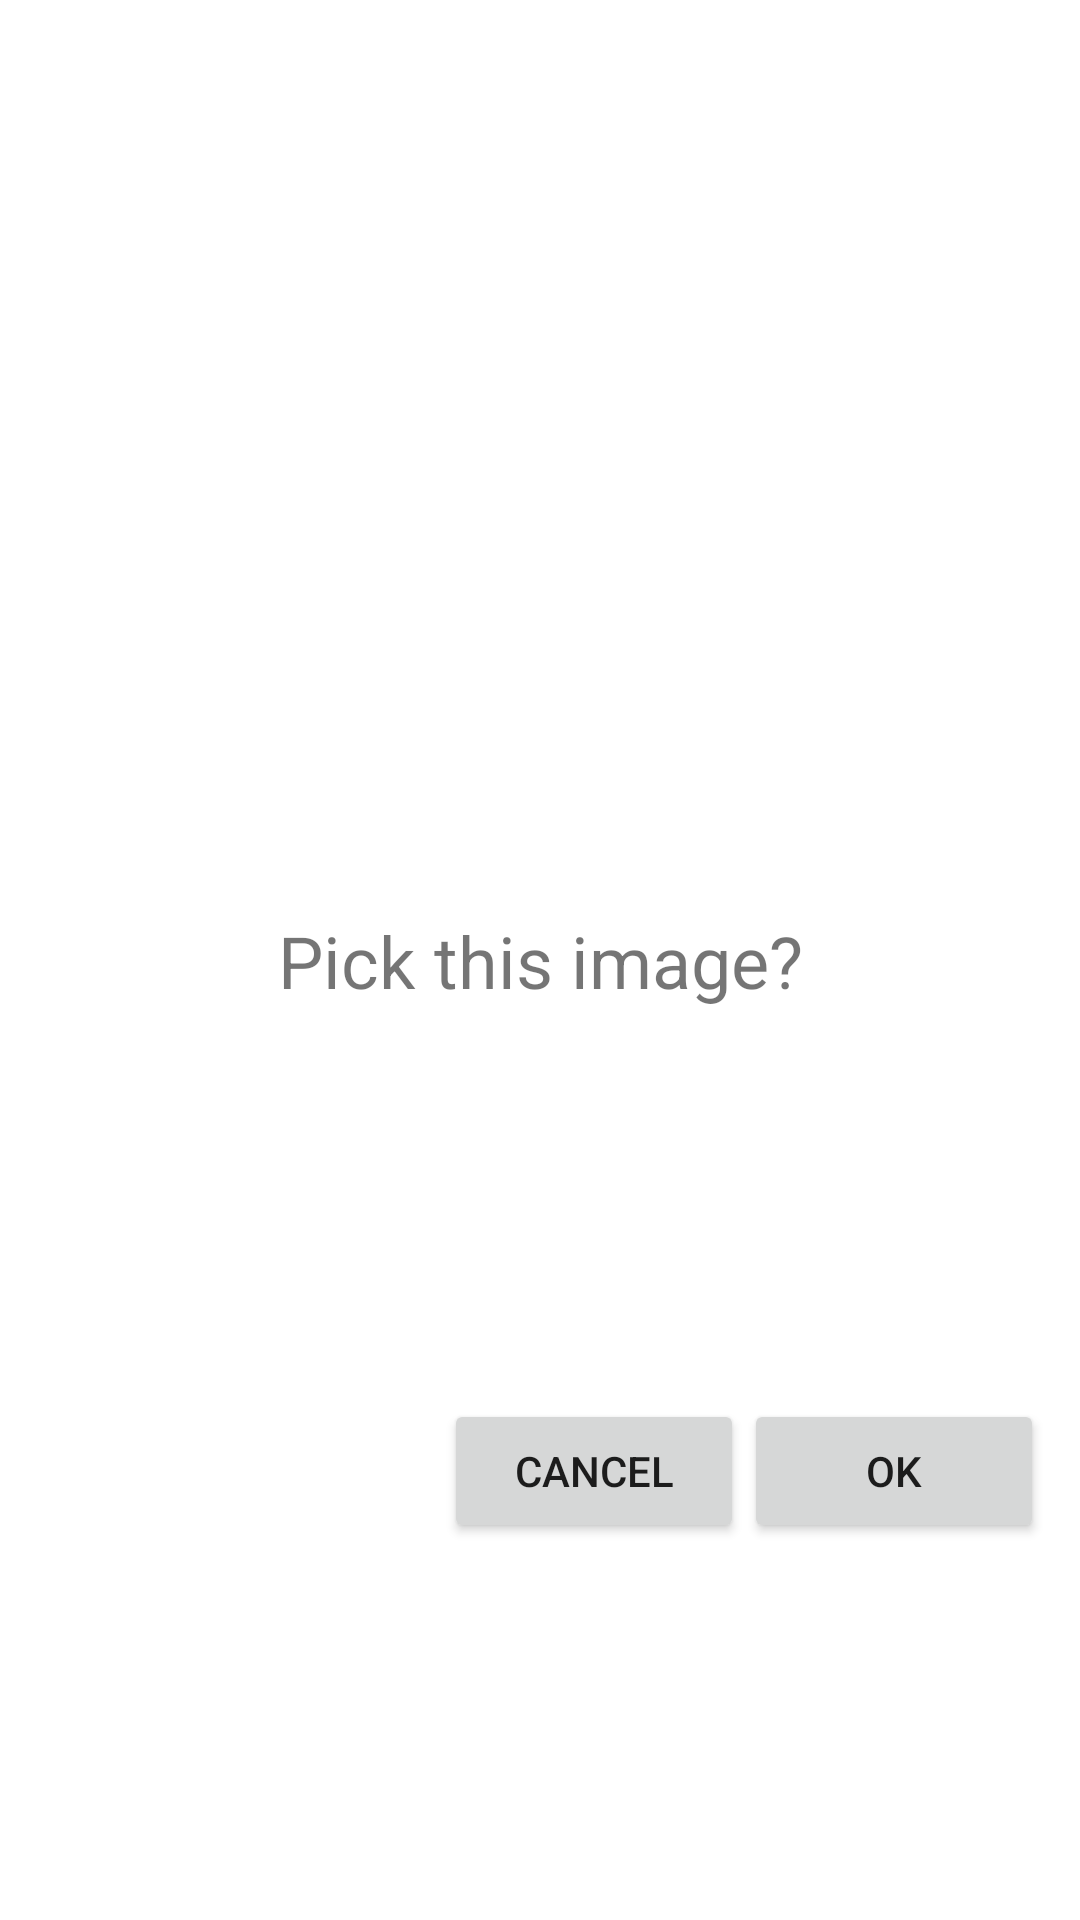

Reconstruct the res/layout file that produces this screen, plus the resources it refers to.
<!-- AndroidManifest.xml: application theme AppTheme.NoActionBar -->
<!-- res/layout/fragment_image_picker_dialog.xml -->
<?xml version="1.0" encoding="utf-8"?>
<androidx.constraintlayout.widget.ConstraintLayout xmlns:android="http://schemas.android.com/apk/res/android"
    xmlns:app="http://schemas.android.com/apk/res-auto"
    android:layout_width="match_parent"
    android:layout_height="wrap_content"
    android:padding="12dp">


    <androidx.appcompat.widget.AppCompatTextView
        android:id="@+id/tvTitle"
        android:layout_width="wrap_content"
        android:layout_height="wrap_content"
        android:text="@string/label"
        android:textSize="24sp"
        app:layout_constraintBottom_toBottomOf="parent"
        app:layout_constraintEnd_toEndOf="parent"
        app:layout_constraintStart_toStartOf="parent"
        app:layout_constraintTop_toTopOf="parent" />

    <androidx.appcompat.widget.AppCompatButton
        android:id="@+id/btnPositive"
        android:layout_width="100dp"
        android:layout_height="48dp"
        android:layout_marginTop="16dp"
        android:text="@string/ok"
        app:layout_constraintBottom_toBottomOf="parent"
        app:layout_constraintEnd_toEndOf="parent"
        app:layout_constraintTop_toBottomOf="@+id/tvTitle" />

    <androidx.appcompat.widget.AppCompatButton
        android:id="@+id/btnNegative"
        android:layout_width="100sp"
        android:layout_height="48dp"
        android:layout_marginTop="16dp"
        android:text="@string/cancel"
        app:layout_constraintBottom_toBottomOf="parent"
        app:layout_constraintEnd_toStartOf="@id/btnPositive"
        app:layout_constraintTop_toBottomOf="@+id/tvTitle" />

</androidx.constraintlayout.widget.ConstraintLayout>
<!-- resources referenced by this layout -->
<resources>
  <string name="cancel">cancel</string>
  <string name="label">Pick this image?</string>
  <string name="ok">ok</string>
  <style name="AppTheme.NoActionBar" parent="Theme.MaterialComponents.DayNight.NoActionBar">
          
          <item name="colorPrimary">@color/black</item>
          <item name="colorPrimaryVariant">@color/black</item>
          <item name="colorOnPrimary">@color/white</item>
          
          <item name="colorSecondary">@color/teal_200</item>
          <item name="colorSecondaryVariant">@color/teal_700</item>
          <item name="colorOnSecondary">@color/black</item>
          
          <item name="android:statusBarColor" tools:targetApi="l">?attr/colorPrimaryVariant</item>
          
      </style>
  <!-- not gathered from this repository: default colours our renderer supplied (Android Studio template values) -->
  <color name="teal_200">#FF03DAC5</color>
  <color name="teal_700">#FF018786</color>
  <color name="black">#FF000000</color>
  <color name="white">#FFFFFFFF</color>
</resources>
